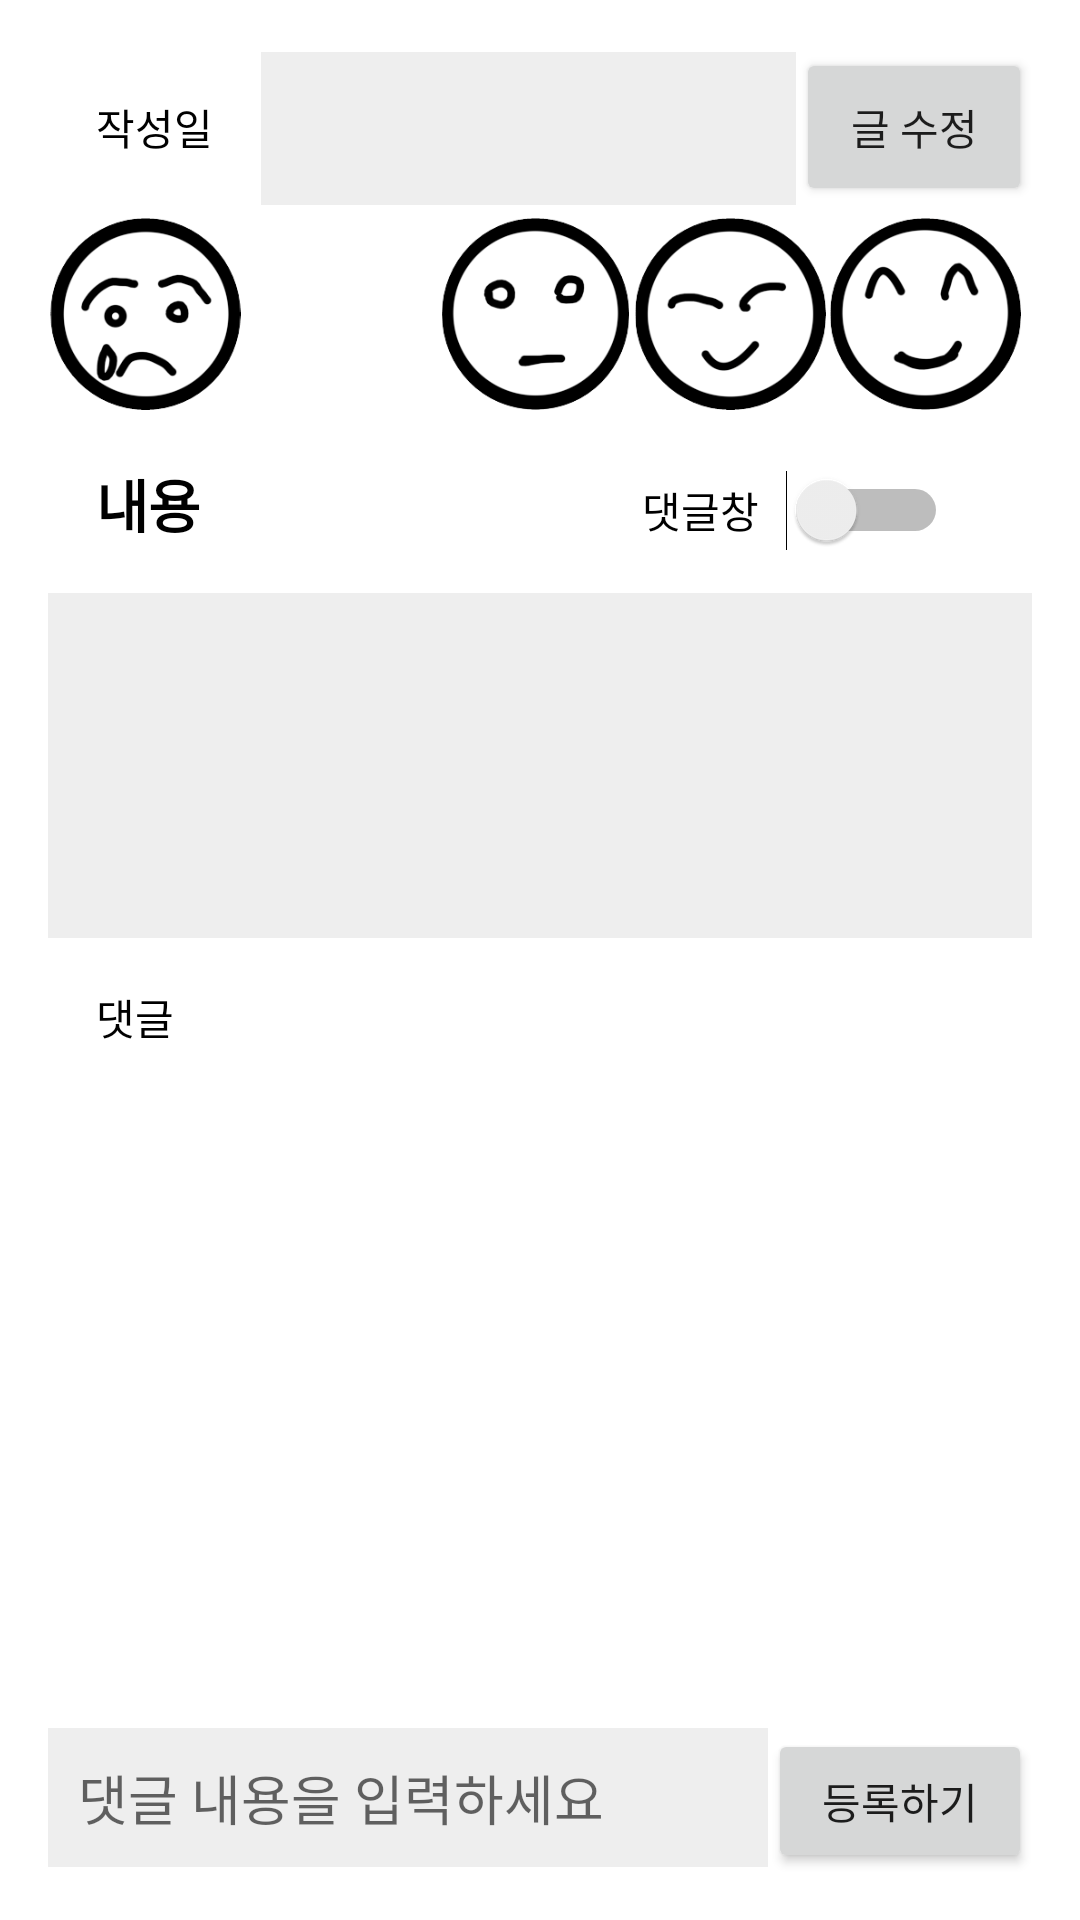

Layout XML and referenced resources for this Android screen:
<!-- AndroidManifest.xml: application theme Theme.FrontEnd -->
<!-- res/layout/fragment_completion.xml -->
<?xml version="1.0" encoding="utf-8"?>
<LinearLayout xmlns:android="http://schemas.android.com/apk/res/android"
    xmlns:tools="http://schemas.android.com/tools"
    xmlns:app="http://schemas.android.com/apk/res-auto"
    android:layout_width="match_parent"
    android:layout_height="match_parent"
    android:background="#FFFFFF"
    android:orientation="vertical"
    android:id="@+id/completion_fragment"
    android:padding="16dp"
    tools:context=".ui.completion.CompletionFragment">

    <ScrollView
        android:layout_width="match_parent"
        android:layout_height="621dp"
        android:layout_weight="1"
        android:background="#FFFFFF"
        android:fillViewport="true">

        <LinearLayout
            android:layout_width="match_parent"
            android:layout_height="wrap_content"
            android:orientation="vertical">

            <LinearLayout
                android:layout_width="match_parent"
                android:layout_height="wrap_content"
                android:orientation="horizontal" />

            <LinearLayout
                android:layout_width="match_parent"
                android:layout_height="wrap_content"
                android:orientation="horizontal">

                <TextView
                    android:layout_width="wrap_content"
                    android:layout_height="wrap_content"
                    android:textColor="@color/black"
                    android:padding="16dp"
                    android:text="작성일" />

                <TextView
                    android:id="@+id/date_tv"
                    android:layout_width="160dp"
                    android:layout_height="wrap_content"
                    android:layout_weight="1"
                    android:fontFamily="@font/seongsil"
                    android:textColor="@color/black"
                    android:background="#eeeeee"
                    android:padding="16dp" />

                <Button
                    android:id="@+id/edit_btn"
                    android:layout_width="60dp"
                    android:layout_height="match_parent"
                    android:layout_weight="1"
                    android:text="글 수정" />

            </LinearLayout>

            <LinearLayout
                android:layout_width="350dp"
                android:layout_height="69dp">

                <ImageView
                    android:id="@+id/imageView1"
                    android:layout_width="65dp"
                    android:layout_height="64dp"
                    android:layout_marginTop="4dp"
                    android:src="@drawable/emotion1" />

                <ImageView
                    android:id="@+id/imageView2"
                    android:layout_width="65dp"
                    android:layout_height="64dp"
                    android:layout_marginTop="4dp"
                    android:src="@drawable/emotion2" />

                <ImageView
                    android:id="@+id/imageView3"
                    android:layout_width="65dp"
                    android:layout_height="64dp"
                    android:layout_marginTop="4dp"
                    android:src="@drawable/emotion3" />

                <ImageView
                    android:id="@+id/imageView4"
                    android:layout_width="65dp"
                    android:layout_height="64dp"
                    android:layout_marginTop="4dp"
                    android:src="@drawable/emotion4" />

                <ImageView
                    android:id="@+id/imageView5"
                    android:layout_width="65dp"
                    android:layout_height="64dp"
                    android:layout_marginTop="4dp"
                    android:src="@drawable/emotion5" />
            </LinearLayout>

            <LinearLayout
                android:layout_width="match_parent"
                android:layout_height="wrap_content"
                android:orientation="horizontal">

                <TextView
                    android:layout_width="198dp"
                    android:layout_height="wrap_content"
                    android:padding="16dp"
                    android:text="내용"
                    android:textColor="@color/black"
                    android:textSize="19dp"
                    android:textStyle="bold" />

                <Switch
                    android:id="@+id/switch1"
                    android:layout_width="102dp"
                    android:layout_height="48dp"
                    android:text="댓글창"
                    app:layout_constraintBottom_toTopOf="@+id/emotion_relative"
                    app:layout_constraintEnd_toEndOf="parent"
                    app:layout_constraintHorizontal_bias="0.936"
                    app:layout_constraintStart_toStartOf="parent"
                    app:layout_constraintTop_toTopOf="parent"
                    app:layout_constraintVertical_bias="0.92" />

            </LinearLayout>


            <EditText
                android:id="@+id/content_tv"
                android:layout_width="match_parent"
                android:layout_height="115dp"
                android:ems="10"
                android:gravity="start|top"
                android:inputType="textMultiLine"
                android:background="#eeeeee"
                android:fontFamily="@font/seongsil"
                android:textSize="15dp"
                android:textColor="@color/black"
                android:padding="16dp" />

            <TextView
                android:id="@+id/comment_text"
                android:layout_width="match_parent"
                android:layout_height="wrap_content"
                android:textColor="@color/black"
                android:padding="16dp"
                android:text="댓글" />

            <LinearLayout
                android:id="@+id/comment_layout"
                android:layout_width="match_parent"
                android:layout_height="wrap_content"
                android:orientation="vertical"
                android:padding="8dp" />
        </LinearLayout>
    </ScrollView>

    <LinearLayout
        android:id="@+id/comment_add"
        android:layout_width="match_parent"
        android:layout_height="wrap_content"
        android:orientation="horizontal">

        <EditText
            android:id="@+id/comment_et"
            android:layout_width="match_parent"
            android:layout_height="wrap_content"
            android:layout_weight="1"
            android:background="#eeeeee"
            android:hint="댓글 내용을 입력하세요"

            android:textColor="@color/black"
            android:padding="10dp"
            tools:ignore="TouchTargetSizeCheck" />

        <Button
            android:id="@+id/reg_button"
            android:layout_width="wrap_content"
            android:layout_height="wrap_content"
            android:text="등록하기"
            tools:ignore="TouchTargetSizeCheck" />
    </LinearLayout>
</LinearLayout>
<!-- resources referenced by this layout -->
<resources>
  <color name="black">#FF000000</color>
  <!-- drawable emotion1: png bitmap (drawable, 15509 bytes) -->
  <!-- drawable emotion3: png bitmap (drawable, 12510 bytes) -->
  <!-- drawable emotion4: png bitmap (drawable, 12684 bytes) -->
  <!-- drawable emotion5: png bitmap (drawable, 13362 bytes) -->
  <style name="Theme.FrontEnd" parent="Theme.MaterialComponents.DayNight.DarkActionBar">
          
          <item name="colorPrimary">@color/purple_500</item>
          <item name="colorPrimaryVariant">#28c7e4</item>
          <item name="colorOnPrimary">@color/white</item>
          
          <item name="colorSecondary">@color/teal_200</item>
          <item name="colorSecondaryVariant">@color/teal_700</item>
          <item name="colorOnSecondary">@color/black</item>
          
          <item name="android:statusBarColor" tools:targetApi="l">?attr/colorPrimaryVariant</item>
          
      </style>
  <color name="purple_500">#FF6200EE</color>
  <color name="white">#FFFFFFFF</color>
  <color name="teal_200">#FF03DAC5</color>
  <color name="teal_700">#FF018786</color>
</resources>
